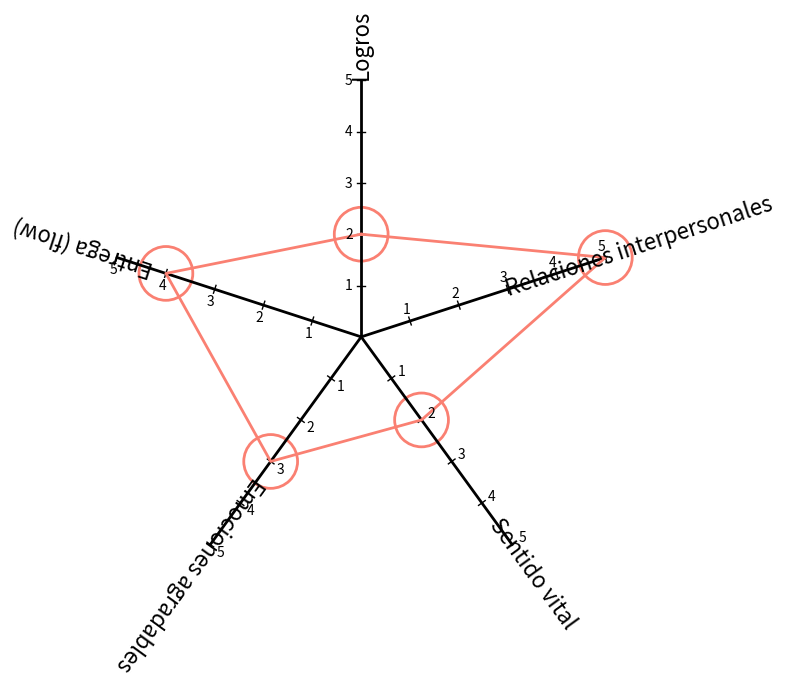

Reproduce this figure in Python.
import matplotlib.pyplot as plt
import numpy as np

# =========================
# DATOS
# =========================

categorias = [
    "Logros",
    "Relaciones interpersonales",
    "Sentido vital",
    "Emociones agradables",
    "Entrega (flow)"
]

# Valores de ejemplo
valores = [2, 5, 2, 3, 4]

# =========================
# CONFIGURACIÓN GEOMÉTRICA
# =========================

# Ángulos manuales (en grados)
# Para imitar la forma del gráfico original
angulos_deg = [90, 18, -54, -126, 162]

# Convertir a radianes
angulos = np.radians(angulos_deg)

# =========================
# FIGURA
# =========================

fig, ax = plt.subplots(figsize=(8,8))
ax.set_aspect('equal')
ax.axis('off')

radio_max = 5

# =========================
# DIBUJAR EJES
# =========================

for angulo, categoria in zip(angulos, categorias):

    # Coordenadas del extremo
    x = radio_max * np.cos(angulo)
    y = radio_max * np.sin(angulo)

    # Línea del eje
    ax.plot([0, x], [0, y], color='black', lw=2)

    # Marcas numéricas
    for r in range(1, radio_max + 1):

        tx = r * np.cos(angulo)
        ty = r * np.sin(angulo)

        # pequeña marca perpendicular
        dx = 0.08 * np.cos(angulo + np.pi/2)
        dy = 0.08 * np.sin(angulo + np.pi/2)

        ax.plot(
            [tx - dx, tx + dx],
            [ty - dy, ty + dy],
            color='black',
            lw=1
        )

        # números
        ax.text(
            tx + dx*3,
            ty + dy*3,
            str(r),
            fontsize=10,
            ha='center',
            va='center'
        )

    # Etiqueta del eje
    label_x = (radio_max + 0.7) * np.cos(angulo)
    label_y = (radio_max + 0.7) * np.sin(angulo)

    ax.text(
        label_x,
        label_y,
        categoria,
        fontsize=16,
        ha='center',
        va='center',
        rotation=np.degrees(angulo)
    )

# =========================
# POLÍGONO DE RESULTADOS
# =========================

puntos_x = []
puntos_y = []

for valor, angulo in zip(valores, angulos):

    x = valor * np.cos(angulo)
    y = valor * np.sin(angulo)

    puntos_x.append(x)
    puntos_y.append(y)

# cerrar polígono
puntos_x.append(puntos_x[0])
puntos_y.append(puntos_y[0])

# línea
ax.plot(
    puntos_x,
    puntos_y,
    color='salmon',
    lw=2
)

# círculos
ax.scatter(
    puntos_x[:-1],
    puntos_y[:-1],
    s=1500,
    facecolors='none',
    edgecolors='salmon',
    linewidths=2
)

# =========================
# LÍMITES
# =========================

ax.set_xlim(-6, 6)
ax.set_ylim(-6, 6)

plt.show()
